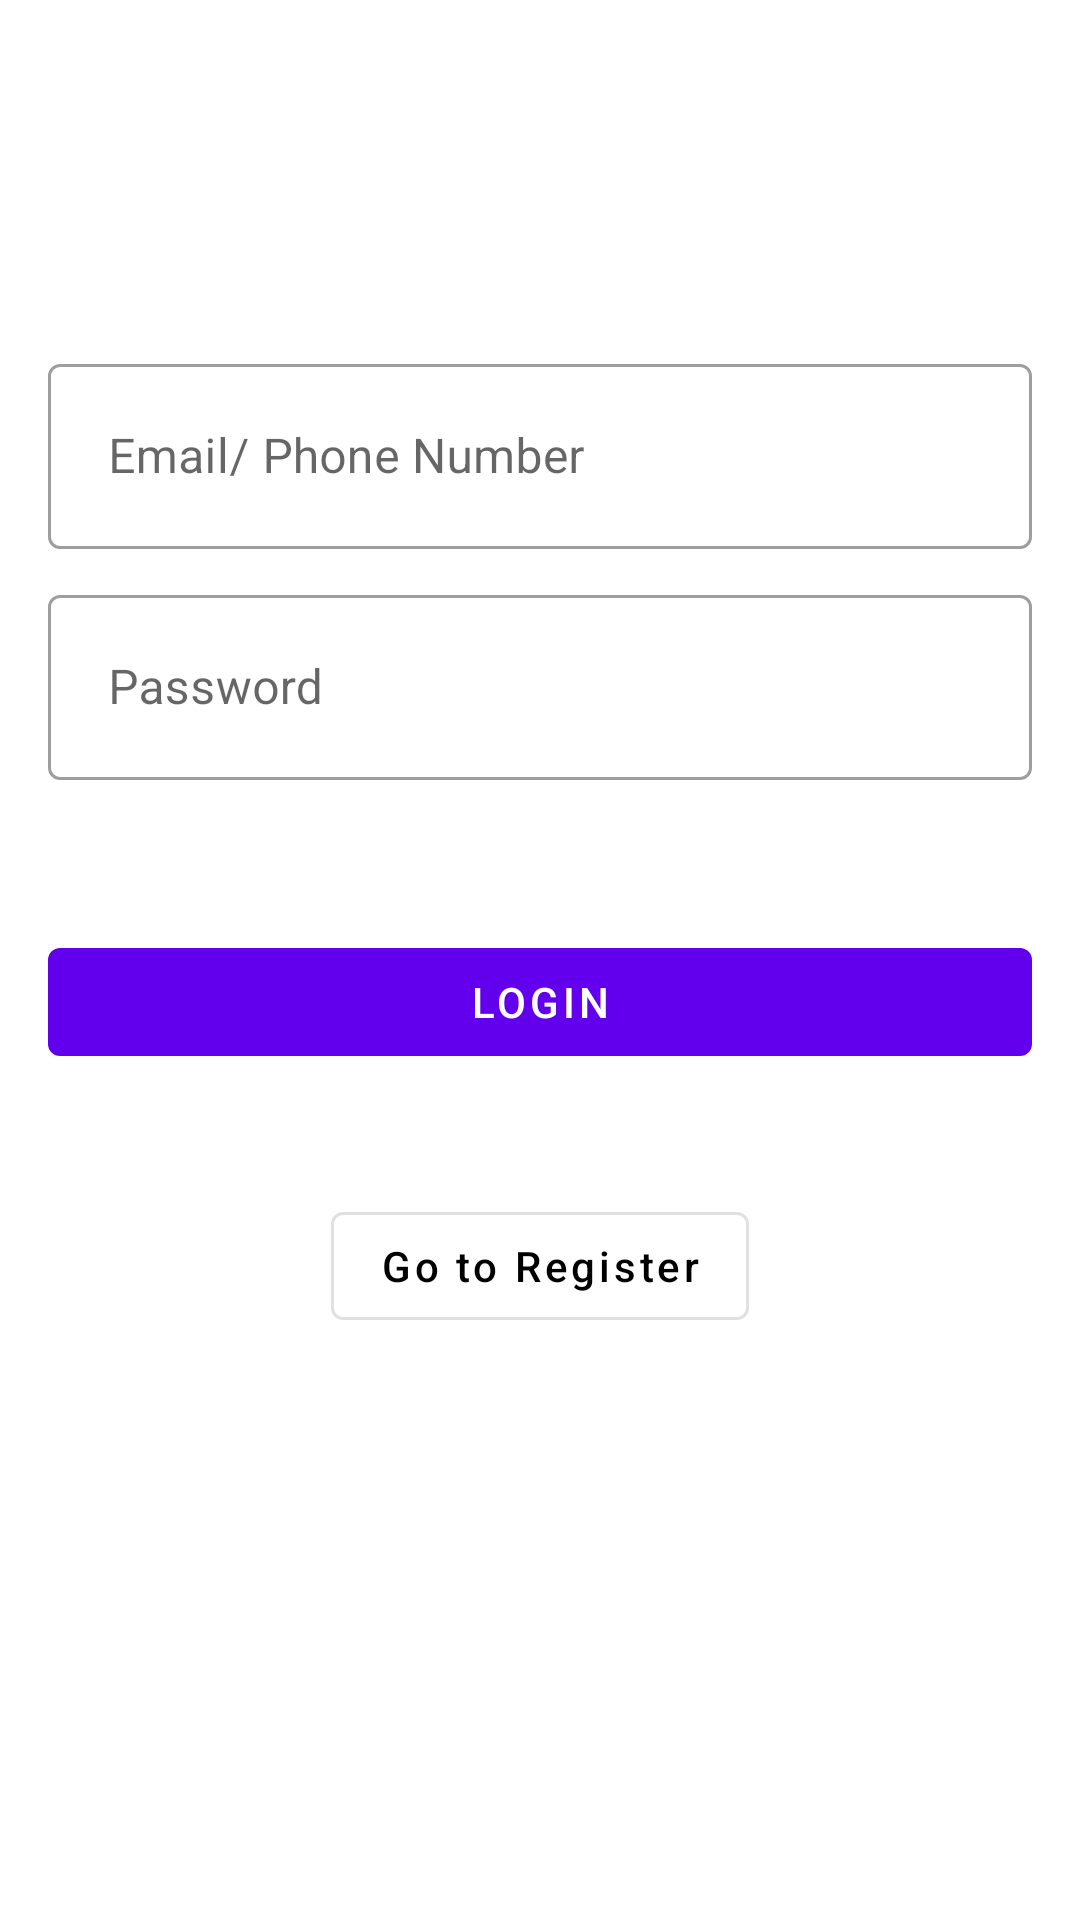

Reconstruct the res/layout file that produces this screen, plus the resources it refers to.
<!-- AndroidManifest.xml: application theme Theme.ChittooTechApp -->
<!-- res/layout/activity_login.xml -->
<?xml version="1.0" encoding="utf-8"?>
<androidx.constraintlayout.widget.ConstraintLayout xmlns:android="http://schemas.android.com/apk/res/android"
    xmlns:app="http://schemas.android.com/apk/res-auto"
    xmlns:tools="http://schemas.android.com/tools"
    android:layout_width="match_parent"
    android:layout_height="match_parent"
    android:padding="16dp"
    android:layout_gravity="center"
    tools:context=".LoginActivity">

    <com.google.android.material.textfield.TextInputLayout
        android:id="@+id/textInputLayout4"
        style="@style/Widget.MaterialComponents.TextInputLayout.OutlinedBox"
        android:layout_width="match_parent"
        android:layout_height="wrap_content"
        android:layout_marginTop="100dp"
        app:layout_constraintEnd_toEndOf="parent"
        app:layout_constraintStart_toStartOf="parent"
        app:layout_constraintTop_toTopOf="parent">

        <com.google.android.material.textfield.TextInputEditText
            android:id="@+id/edit_email"
            android:layout_width="match_parent"
            android:layout_height="wrap_content"
            android:hint="Email/ Phone Number"
            android:inputType="text"
            android:padding="20dp" />

    </com.google.android.material.textfield.TextInputLayout>

    <com.google.android.material.textfield.TextInputLayout
        android:id="@+id/textInputLayout5"
        style="@style/Widget.MaterialComponents.TextInputLayout.OutlinedBox"
        android:layout_width="match_parent"
        android:layout_height="wrap_content"
        android:layout_marginTop="10dp"
        app:layout_constraintEnd_toEndOf="parent"
        app:layout_constraintStart_toStartOf="parent"
        app:layout_constraintTop_toBottomOf="@+id/textInputLayout4">

        <com.google.android.material.textfield.TextInputEditText
            android:id="@+id/edit_password"
            android:layout_width="match_parent"
            android:layout_height="wrap_content"
            android:hint="Password"
            android:inputType="textPassword"
            android:padding="20dp" />

    </com.google.android.material.textfield.TextInputLayout>

    <com.google.android.material.button.MaterialButton
        android:id="@+id/button_login"
        style="@style/Widget.MaterialComponents.Button.UnelevatedButton"
        android:layout_width="match_parent"
        android:layout_height="wrap_content"
        android:text="Login"
        android:layout_marginTop="50dp"
        android:textColor="@color/white"
        app:layout_constraintEnd_toEndOf="parent"
        app:layout_constraintStart_toStartOf="parent"
        app:layout_constraintTop_toBottomOf="@+id/textInputLayout5"
        tools:ignore="MissingConstraints" />

    <com.google.android.material.button.MaterialButton
        style="@style/Widget.MaterialComponents.Button.OutlinedButton"
        android:id="@+id/button_register"
        android:layout_width="wrap_content"
        android:layout_height="wrap_content"
        android:layout_marginTop="40dp"
        android:textColor="@color/black"
        android:text="Go to Register"
        android:textAllCaps="false"
        app:layout_constraintTop_toBottomOf="@id/button_login"
        app:layout_constraintStart_toStartOf="parent"
        app:layout_constraintEnd_toEndOf="parent"/>

</androidx.constraintlayout.widget.ConstraintLayout>
<!-- resources referenced by this layout -->
<resources>
  <style name="Theme.ChittooTechApp" parent="Theme.MaterialComponents.DayNight.DarkActionBar">
          
          <item name="colorPrimary">@color/purple_500</item>
          <item name="colorPrimaryVariant">@color/purple_700</item>
          <item name="colorOnPrimary">@color/white</item>
          
          <item name="colorSecondary">@color/teal_200</item>
          <item name="colorSecondaryVariant">@color/teal_700</item>
          <item name="colorOnSecondary">@color/black</item>
          
          <item name="android:statusBarColor" tools:targetApi="l">@color/purple_500</item>
          
      </style>
  <!-- not gathered from this repository: default colours our renderer supplied (Android Studio template values) -->
  <color name="purple_500">#FF6200EE</color>
  <color name="purple_700">#FF3700B3</color>
  <color name="teal_200">#FF03DAC5</color>
  <color name="teal_700">#FF018786</color>
  <color name="black">#FF000000</color>
  <color name="white">#FFFFFFFF</color>
</resources>
